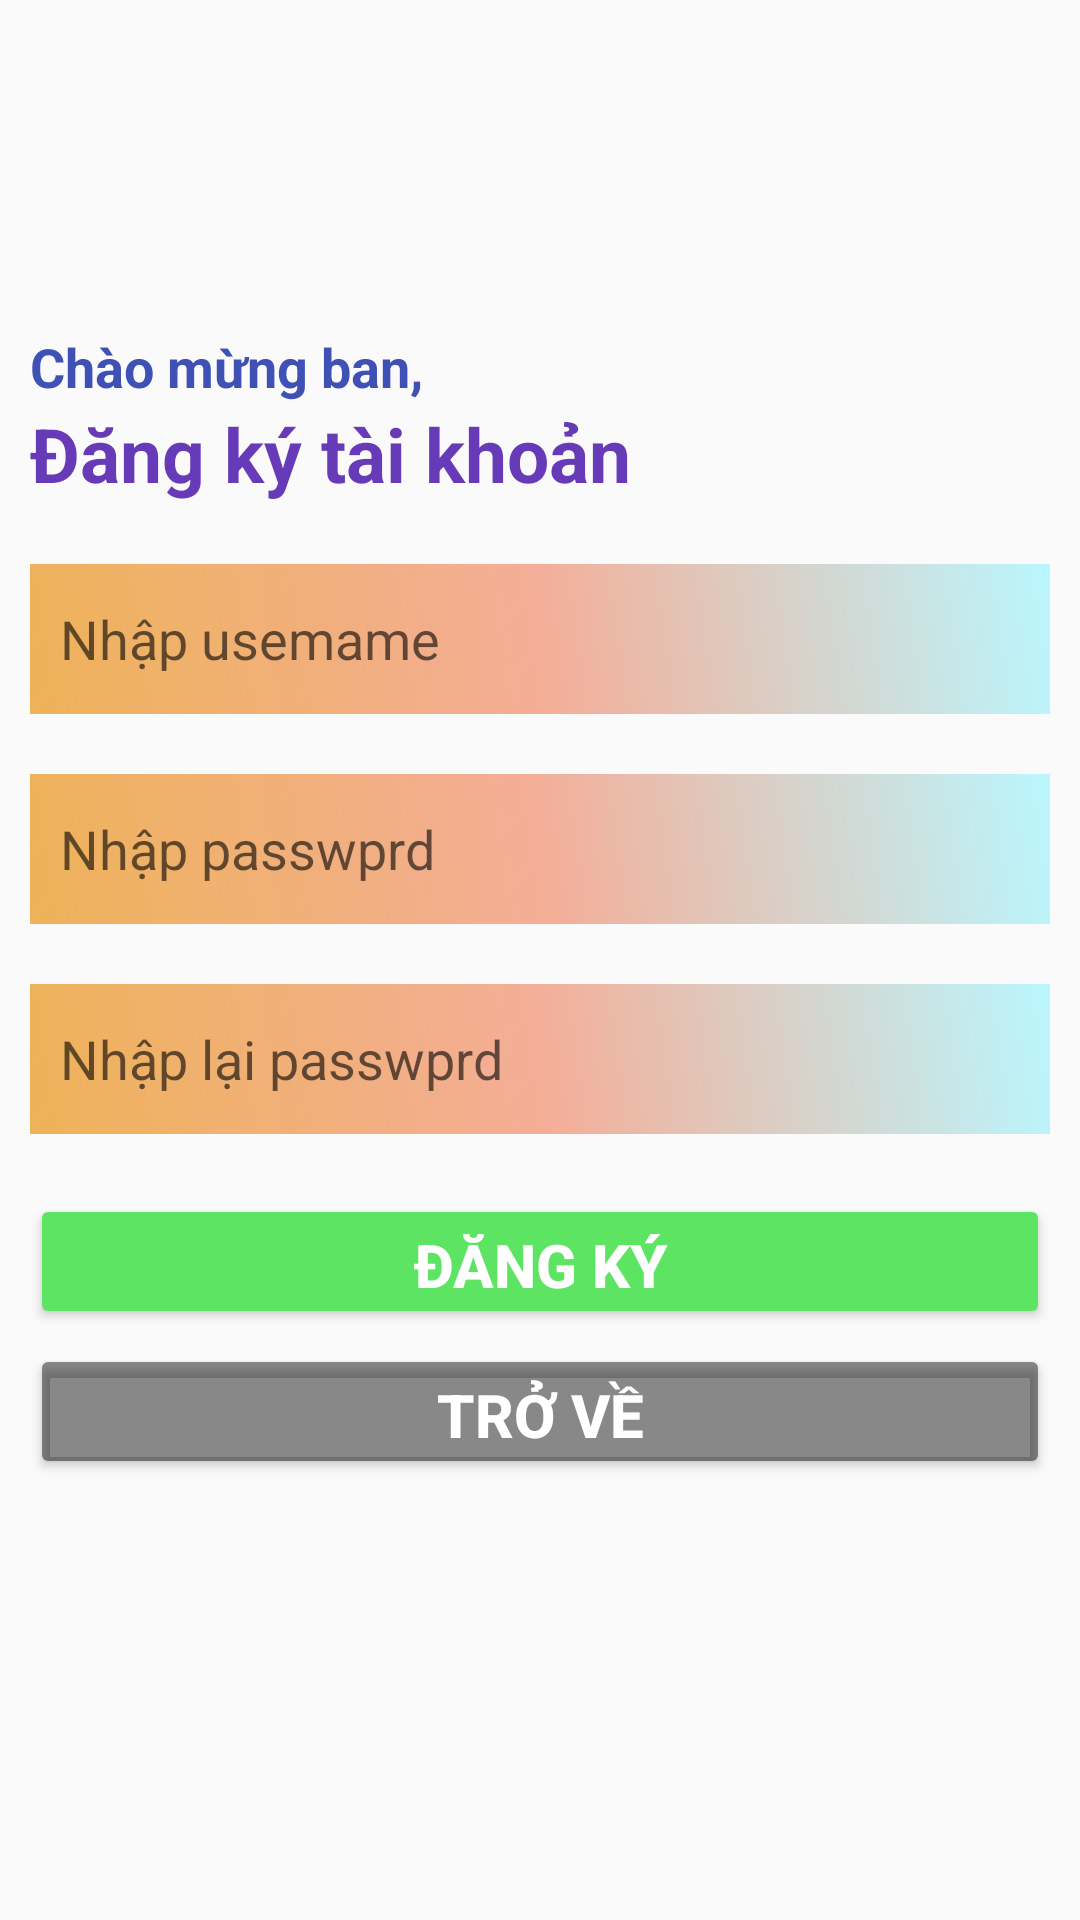

Reconstruct the res/layout file that produces this screen, plus the resources it refers to.
<!-- AndroidManifest.xml: application theme Theme.Ass1_ph42307 -->
<!-- res/layout/activity_dangky.xml -->
<?xml version="1.0" encoding="utf-8"?>
<LinearLayout xmlns:android="http://schemas.android.com/apk/res/android"
    xmlns:app="http://schemas.android.com/apk/res-auto"
    xmlns:tools="http://schemas.android.com/tools"
    android:layout_width="match_parent"
    android:layout_height="match_parent"
    android:padding="10sp"
    tools:context=".dang_ky"
    android:background="@drawable/background">

    <ScrollView
        android:layout_width="match_parent"
        android:layout_height="match_parent"
        android:layout_marginTop="100sp">

        <LinearLayout
            android:layout_width="match_parent"
            android:layout_height="wrap_content"
            android:orientation="vertical">

            <TextView
                android:layout_width="wrap_content"
                android:layout_height="wrap_content"
                android:text="Chào mừng ban,"
                android:textColor="#3F51B5"
                android:textSize="18sp"
                android:textStyle="bold" />

            <TextView
                android:layout_width="wrap_content"
                android:layout_height="wrap_content"
                android:layout_marginBottom="20sp"
                android:text="Đăng ký tài khoản"
                android:textColor="#673AB7"
                android:textSize="25sp"
                android:textStyle="bold" />

            <EditText
                android:id="@+id/eddn"
                android:layout_width="match_parent"
                android:layout_height="50sp"
                android:layout_marginBottom="20sp"
                android:background="@drawable/nen_edittext"
                android:hint="Nhập usemame"
                android:padding="10sp" />

            <LinearLayout
                android:layout_width="match_parent"
                android:layout_height="wrap_content">

                <EditText
                    android:id="@+id/edmk"
                    android:layout_width="match_parent"
                    android:layout_height="50sp"
                    android:layout_marginBottom="20sp"
                    android:background="@drawable/nen_edittext"
                    android:hint="Nhập passwprd"
                    android:inputType="textPassword"
                    android:padding="10sp" />

                <ImageView
                    android:id="@+id/mat1"
                    android:layout_width="wrap_content"
                    android:layout_height="wrap_content"
                    android:layout_marginTop="-10sp"
                    android:layout_gravity="center_vertical"
                    android:layout_marginLeft="-40sp"
                    android:src="@drawable/mat_eye_24" />
            </LinearLayout>
<LinearLayout
    android:layout_width="match_parent"
    android:layout_height="wrap_content">
            <EditText
                android:id="@+id/edmk2"
                android:layout_width="match_parent"
                android:layout_height="50sp"
                android:background="@drawable/nen_edittext"
                android:hint="Nhập lại passwprd"
                android:inputType="textPassword"
                android:padding="10sp" />
    <ImageView
        android:id="@+id/mat2"
        android:layout_width="wrap_content"
        android:layout_height="wrap_content"
        android:layout_gravity="center_vertical"
        android:layout_marginLeft="-40sp"
        android:src="@drawable/mat_eye_24" />
        </LinearLayout>
            <Button
                android:id="@+id/btndangky"
                android:layout_width="match_parent"
                android:layout_height="45dp"
                android:layout_marginTop="20sp"
                android:backgroundTint="#5EE463"
                android:gravity="center"
                android:text="Đăng ký"
                android:textColor="@color/white"
                android:textSize="20sp"
                android:textStyle="bold"
                app:cornerRadius="5dp" />

            <Button
                android:id="@+id/btnveman2"
                android:layout_width="match_parent"
                android:layout_height="45dp"
                android:layout_marginTop="5sp"
                android:backgroundTint="#75000000"
                android:gravity="center"
                android:text="Trở về"
                android:textColor="@color/white"
                android:textSize="20sp"
                android:textStyle="bold"
                app:cornerRadius="5dp" />
        </LinearLayout>
    </ScrollView>
</LinearLayout>
<!-- resources referenced by this layout -->
<resources>
  <!-- drawable nen_edittext (drawable) -->
  <?xml version="1.0" encoding="utf-8"?>
  <shape xmlns:android="http://schemas.android.com/apk/res/android"
      android:shape="rectangle">
      <size android:height="15dp" android:width="100dp" />
  
     <gradient
         android:type="linear"
         android:angle="45"
         android:centerColor="#B7F18F70" android:startColor="#F0EDAD4E" android:endColor="#D3ADF6FF"/>
  </shape>
  <style name="Theme.Ass1_ph42307" parent="Base.Theme.Ass1_ph42307" />
  <style name="Base.Theme.Ass1_ph42307" parent="Theme.AppCompat.Light.NoActionBar">
          
          
      </style>
  <!-- not gathered from this repository: default colours our renderer supplied (Android Studio template values) -->
  <color name="white">#FFFFFFFF</color>
</resources>
